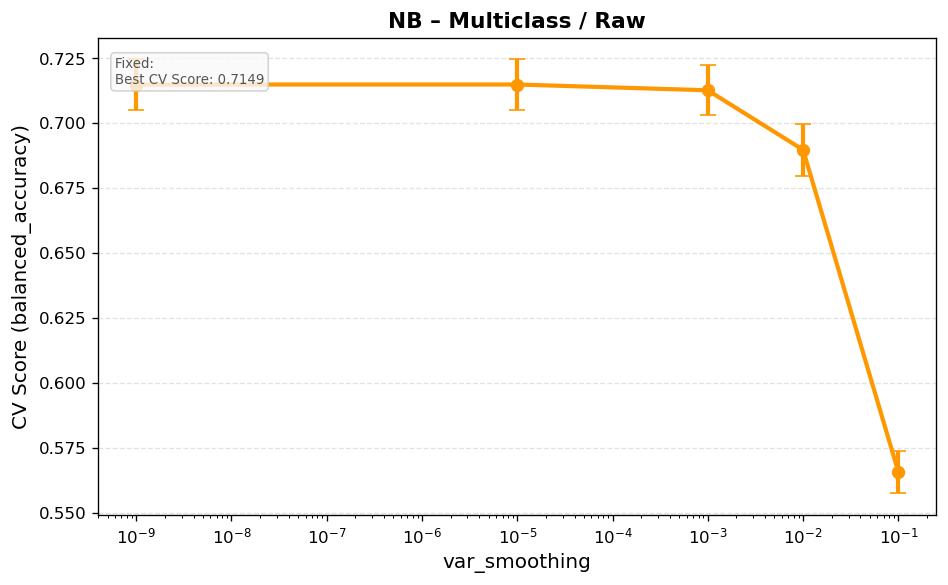

Data behind this chart, as committed beside it:
mean_fit_time, std_fit_time, mean_score_time, std_score_time, param_var_smoothing, params, split0_test_score, split1_test_score, split2_test_score, split3_test_score, split4_test_score, mean_test_score, std_test_score, rank_test_score, Task, Features
1.071, 2.123, 0.2937, 0.5782, 1e-09, {'var_smoothing': 1e-09}, 0.7312, 0.709, 0.7021, 0.7153, 0.7167, 0.7149, 0.009688, 1, Multiclass, Raw
0.009746, 9.346008300781247e-06, 0.004546, 2.711799372260101e-05, 1e-05, {'var_smoothing': 1e-05}, 0.7312, 0.709, 0.7021, 0.7153, 0.7167, 0.7149, 0.009688, 1, Multiclass, Raw
0.01022, 0.0006367, 0.004551, 3.181736805775927e-05, 0.001, {'var_smoothing': 0.001}, 0.7278, 0.7118, 0.6972, 0.7132, 0.7132, 0.7126, 0.009676, 3, Multiclass, Raw
0.009711, 3.61081297602017e-05, 0.004535, 2.939406184482274e-05, 0.01, {'var_smoothing': 0.01}, 0.7007, 0.6993, 0.6764, 0.6792, 0.6931, 0.6897, 0.01012, 4, Multiclass, Raw
0.009712, 4.139237679292392e-05, 0.004531, 3.661941733099463e-05, 0.1, {'var_smoothing': 0.1}, 0.5583, 0.5708, 0.5549, 0.5771, 0.5674, 0.5657, 0.008129, 5, Multiclass, Raw
